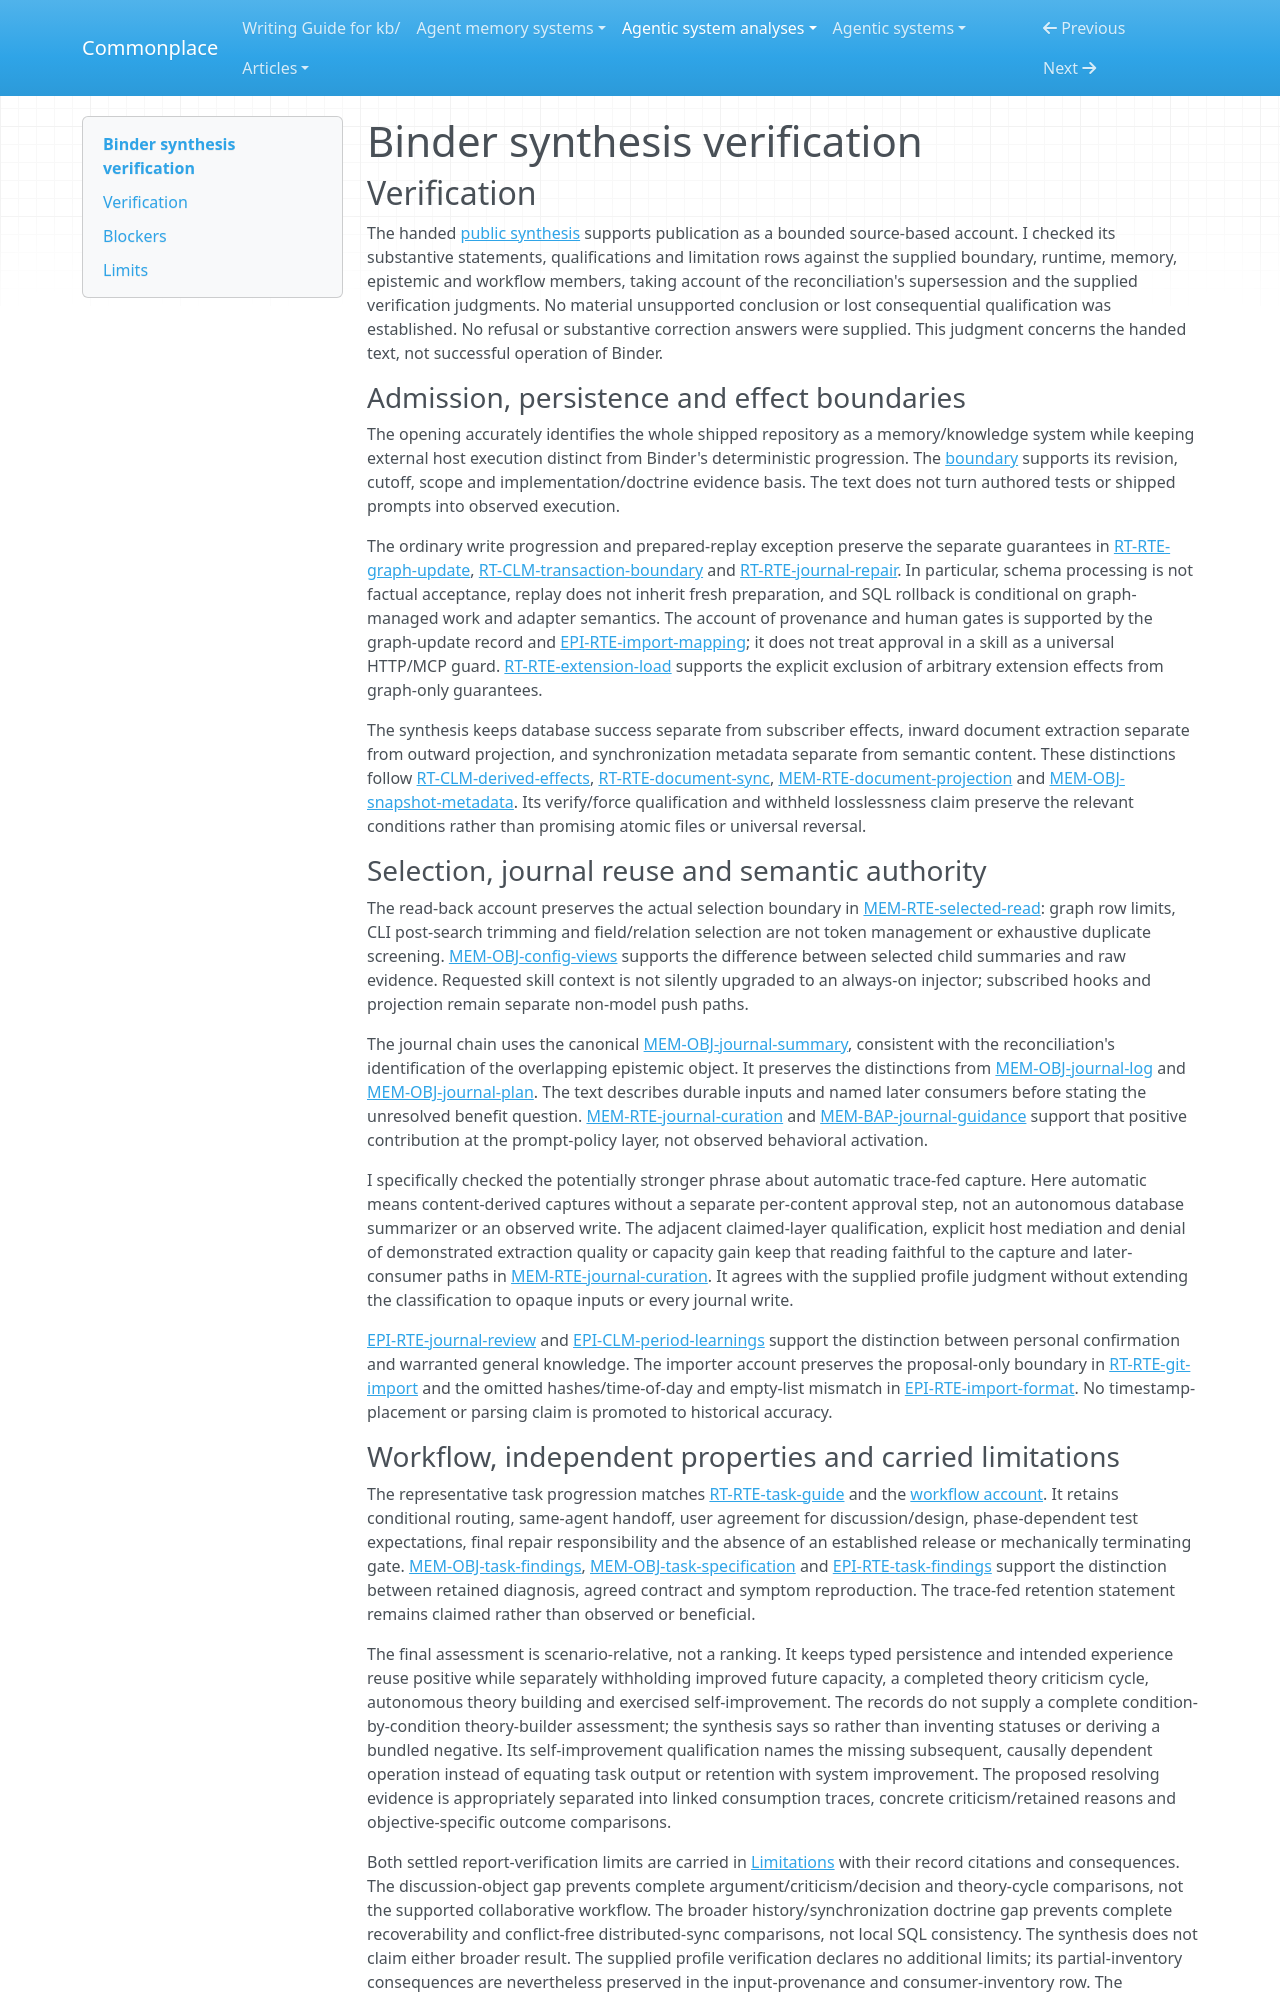

repository: zby/commonplace · page: agentic-system-analyses/retained/mpazik--binder/synthesis-verification/index.html · generator: mkdocs

---
type: agentic-system-analyses/types/agentic-system-verification.md
description: "Independent verification of Binder's public synthesis against the handed records at the frozen Git revision."
run-id: AAS-2026-10-15-binder-a35c41531d40-01
reviewed-boundary: e4066d750ac5c6918706f44b12daa261b261106e
---

# Binder synthesis verification

## Verification

The handed [public synthesis](synthesis.md#bounded-synthesis) supports publication as a bounded source-based account. I checked its substantive statements, qualifications and limitation rows against the supplied boundary, runtime, memory, epistemic and workflow members, taking account of the reconciliation's supersession and the supplied verification judgments. No material unsupported conclusion or lost consequential qualification was established. No refusal or substantive correction answers were supplied. This judgment concerns the handed text, not successful operation of Binder.

### Admission, persistence and effect boundaries

The opening accurately identifies the whole shipped repository as a memory/knowledge system while keeping external host execution distinct from Binder's deterministic progression. The [boundary](boundary.md#boundary-and-evidence) supports its revision, cutoff, scope and implementation/doctrine evidence basis. The text does not turn authored tests or shipped prompts into observed execution.

The ordinary write progression and prepared-replay exception preserve the separate guarantees in [RT-RTE-graph-update](runtime.md#rt-rte-graph-update), [RT-CLM-transaction-boundary](runtime.md#rt-clm-transaction-boundary) and [RT-RTE-journal-repair](runtime.md#rt-rte-journal-repair). In particular, schema processing is not factual acceptance, replay does not inherit fresh preparation, and SQL rollback is conditional on graph-managed work and adapter semantics. The account of provenance and human gates is supported by the graph-update record and [EPI-RTE-import-mapping](epistemic.md#epi-rte-import-mapping); it does not treat approval in a skill as a universal HTTP/MCP guard. [RT-RTE-extension-load](runtime.md#rt-rte-extension-load) supports the explicit exclusion of arbitrary extension effects from graph-only guarantees.

The synthesis keeps database success separate from subscriber effects, inward document extraction separate from outward projection, and synchronization metadata separate from semantic content. These distinctions follow [RT-CLM-derived-effects](runtime.md#rt-clm-derived-effects), [RT-RTE-document-sync](runtime.md#rt-rte-document-sync), [MEM-RTE-document-projection](memory.md#mem-rte-document-projection) and [MEM-OBJ-snapshot-metadata](memory.md#mem-obj-snapshot-metadata). Its verify/force qualification and withheld losslessness claim preserve the relevant conditions rather than promising atomic files or universal reversal.

### Selection, journal reuse and semantic authority

The read-back account preserves the actual selection boundary in [MEM-RTE-selected-read](memory.md#mem-rte-selected-read): graph row limits, CLI post-search trimming and field/relation selection are not token management or exhaustive duplicate screening. [MEM-OBJ-config-views](memory.md#mem-obj-config-views) supports the difference between selected child summaries and raw evidence. Requested skill context is not silently upgraded to an always-on injector; subscribed hooks and projection remain separate non-model push paths.

The journal chain uses the canonical [MEM-OBJ-journal-summary](memory.md#mem-obj-journal-summary), consistent with the reconciliation's identification of the overlapping epistemic object. It preserves the distinctions from [MEM-OBJ-journal-log](memory.md#mem-obj-journal-log) and [MEM-OBJ-journal-plan](memory.md#mem-obj-journal-plan). The text describes durable inputs and named later consumers before stating the unresolved benefit question. [MEM-RTE-journal-curation](memory.md#mem-rte-journal-curation) and [MEM-BAP-journal-guidance](memory.md#mem-bap-journal-guidance) support that positive contribution at the prompt-policy layer, not observed behavioral activation.

I specifically checked the potentially stronger phrase about automatic trace-fed capture. Here automatic means content-derived captures without a separate per-content approval step, not an autonomous database summarizer or an observed write. The adjacent claimed-layer qualification, explicit host mediation and denial of demonstrated extraction quality or capacity gain keep that reading faithful to the capture and later-consumer paths in [MEM-RTE-journal-curation](memory.md#mem-rte-journal-curation). It agrees with the supplied profile judgment without extending the classification to opaque inputs or every journal write.

[EPI-RTE-journal-review](epistemic.md#epi-rte-journal-review) and [EPI-CLM-period-learnings](epistemic.md#epi-clm-period-learnings) support the distinction between personal confirmation and warranted general knowledge. The importer account preserves the proposal-only boundary in [RT-RTE-git-import](runtime.md#rt-rte-git-import) and the omitted hashes/time-of-day and empty-list mismatch in [EPI-RTE-import-format](epistemic.md#epi-rte-import-format). No timestamp-placement or parsing claim is promoted to historical accuracy.
